Run: headless pygame with SDL's dummy video driver; simulated clock (each Clock.tick advances the game by its frame time, no real sleeping); random seed 0; keys injected as events and as key.get_pressed() state; mouse plan: one left click at the window centre at the start of phase 2, then a move to the lower-right quarter at the start of phase 3.
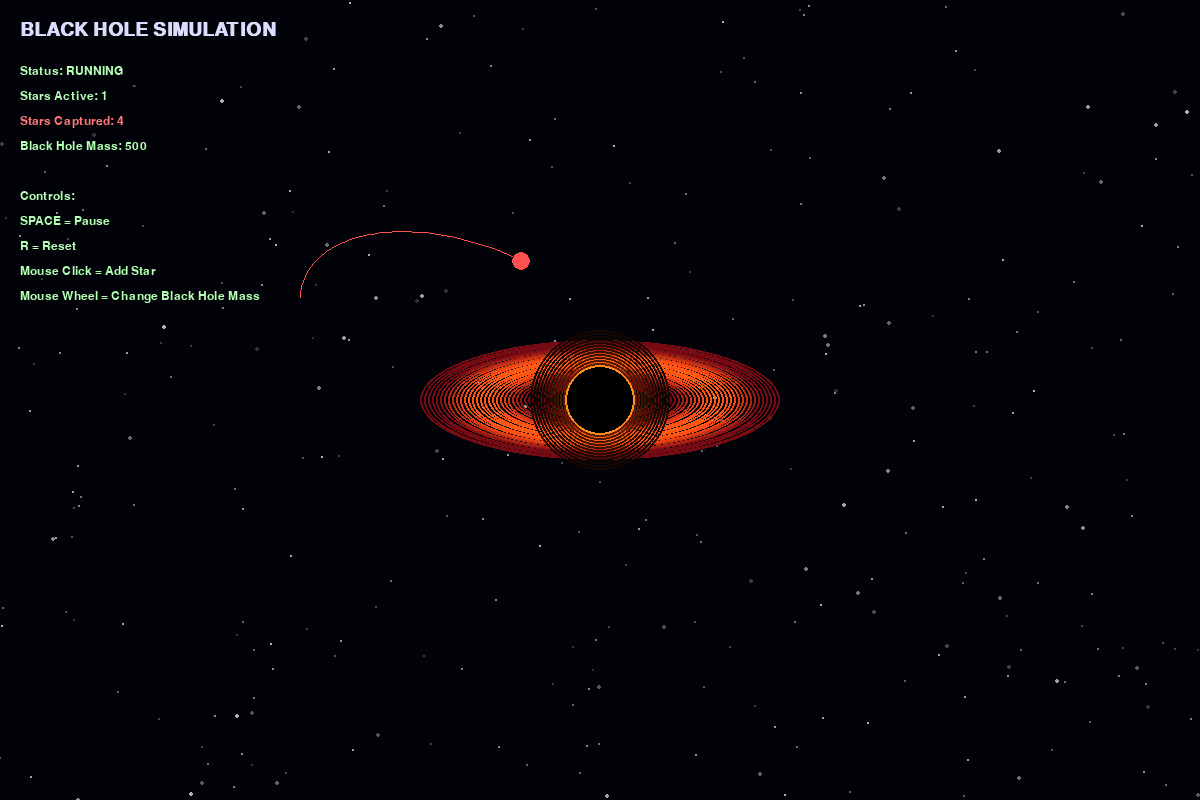
Frame 1 of 4 · flips 1–60 · no input
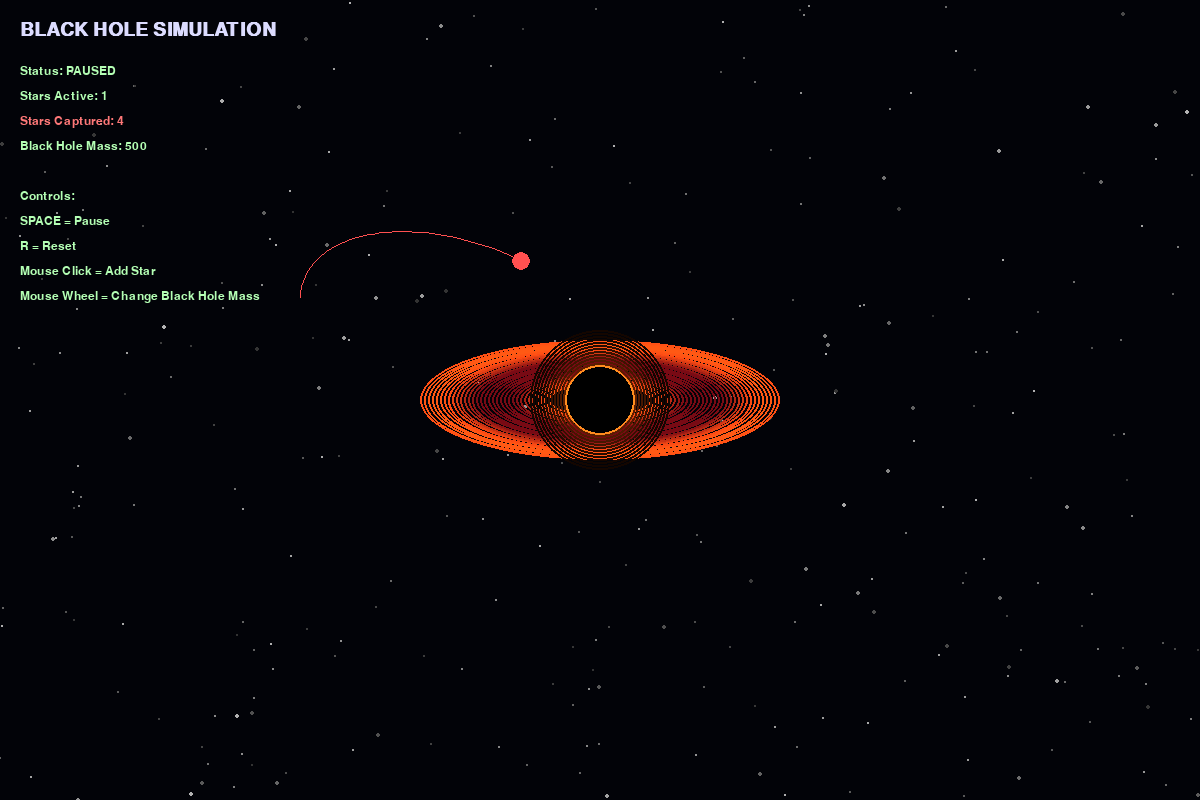
Frame 2 of 4 · flips 61–180 · clicked the window centre · tapped SPACE, RETURN · held RIGHT (→), D
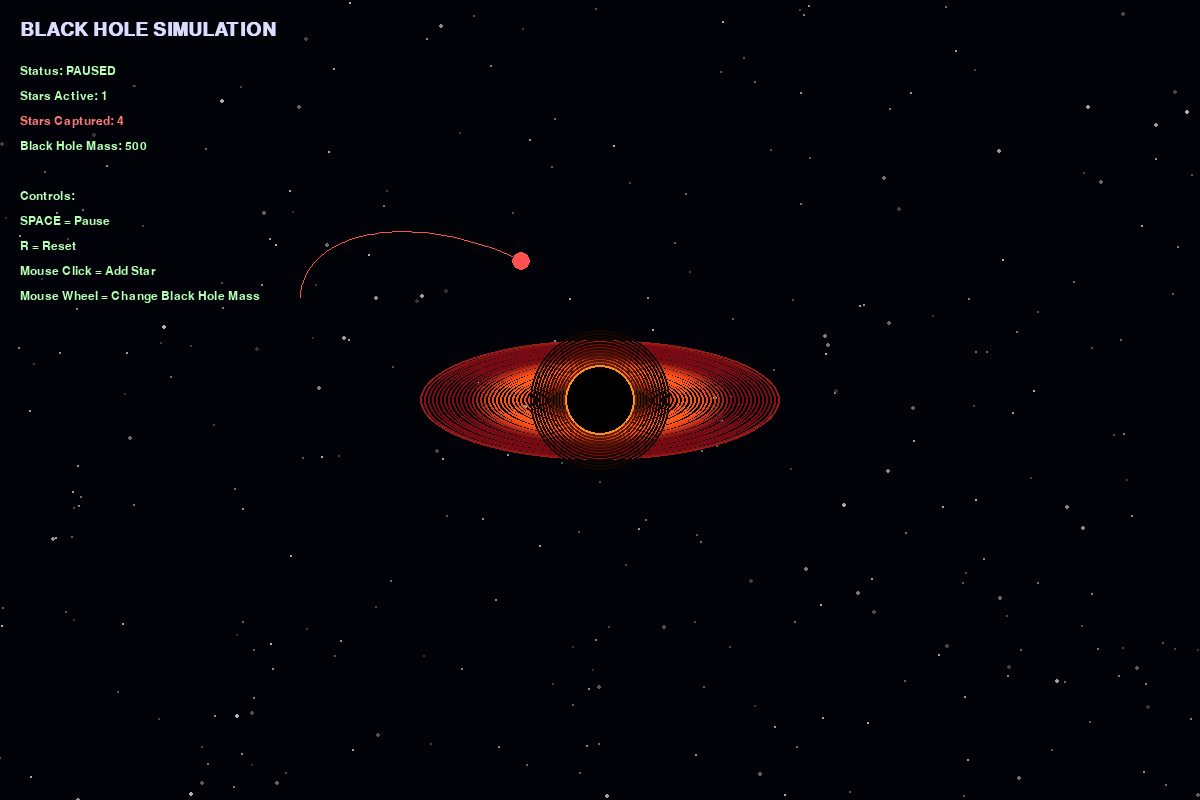
Frame 3 of 4 · flips 181–300 · moved the mouse to the lower-right quarter · held DOWN (↓), S
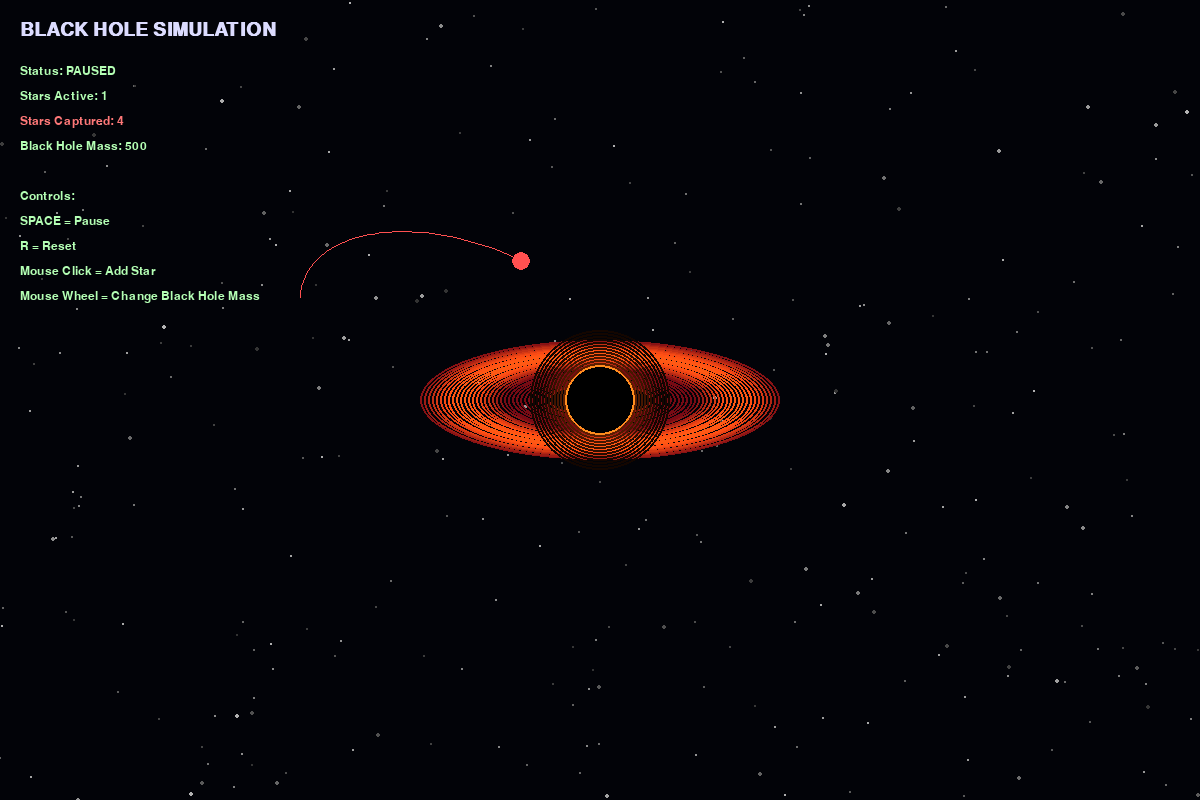
Frame 4 of 4 · flips 301–420 · held LEFT (←), A, UP (↑), W

The pygame program that drew these frames:

import pygame
import math
import random

pygame.init()

# ---------------- WINDOW ----------------
WIDTH, HEIGHT = 1200, 800
screen = pygame.display.set_mode((WIDTH, HEIGHT))
pygame.display.set_caption("Black Hole Simulation")

clock = pygame.time.Clock()

# ---------------- CONSTANTS ----------------
CENTER_X = WIDTH // 2
CENTER_Y = HEIGHT // 2

G = 2500                 # Gravity strength (simulation scale)
BLACK_HOLE_MASS = 500
EVENT_HORIZON = 35

MAX_TRAIL = 300

FONT = pygame.font.SysFont("Arial", 18)
BIG_FONT = pygame.font.SysFont("Arial", 28, bold=True)


# ---------------- STAR CLASS ----------------
class Star:
    def __init__(self, x, y, vx, vy, color=None):
        self.x = float(x)
        self.y = float(y)

        self.vx = float(vx)
        self.vy = float(vy)

        self.radius = random.randint(3, 6)

        self.color = color or random.choice([
            (255, 220, 80),
            (80, 180, 255),
            (255, 80, 80),
            (100, 255, 130),
            (210, 100, 255)
        ])

        self.trail = []
        self.alive = True

    def update(self):
        if not self.alive:
            return

        dx = CENTER_X - self.x
        dy = CENTER_Y - self.y

        dist_sq = dx * dx + dy * dy
        distance = math.sqrt(dist_sq)

        # Captured by black hole
        if distance < EVENT_HORIZON:
            self.alive = False
            return

        # Prevent extreme forces
        distance = max(distance, EVENT_HORIZON)

        # Newtonian gravity
        acceleration = G * BLACK_HOLE_MASS / (distance * distance)

        ax = acceleration * dx / distance
        ay = acceleration * dy / distance

        # Update velocity
        self.vx += ax * 0.01
        self.vy += ay * 0.01

        # Update position
        self.x += self.vx
        self.y += self.vy

        # Save trail
        self.trail.append((self.x, self.y))

        if len(self.trail) > MAX_TRAIL:
            self.trail.pop(0)

    def draw(self, surface):
        if not self.alive:
            return

        # Draw trajectory
        if len(self.trail) > 1:
            pygame.draw.lines(
                surface,
                self.color,
                False,
                [(int(x), int(y)) for x, y in self.trail],
                1
            )

        # Glow
        pygame.draw.circle(
            surface,
            (*self.color, 60),
            (int(self.x), int(self.y)),
            self.radius * 3
        )

        # Star
        pygame.draw.circle(
            surface,
            self.color,
            (int(self.x), int(self.y)),
            self.radius
        )


# ---------------- CREATE STARS ----------------
def create_stars():
    stars = []

    # Designed for different orbital behaviors
    stars.append(Star(850, 400, 0, 3.2))
    stars.append(Star(300, 300, 0, -2.8))
    stars.append(Star(700, 200, -2.8, 0))
    stars.append(Star(950, 600, -1.8, -1.0))
    stars.append(Star(500, 650, 2.5, 0))

    return stars


stars = create_stars()


# ---------------- DRAW BACKGROUND STARS ----------------
background_stars = []

for _ in range(300):
    x = random.randint(0, WIDTH)
    y = random.randint(0, HEIGHT)
    brightness = random.randint(50, 180)
    size = random.choice([1, 1, 1, 2])

    background_stars.append((x, y, brightness, size))


def draw_background():
    screen.fill((2, 3, 8))

    for x, y, brightness, size in background_stars:
        pygame.draw.circle(
            screen,
            (brightness, brightness, brightness),
            (x, y),
            size
        )


# ---------------- BLACK HOLE ----------------
def draw_black_hole(time_value):

    # Accretion disk
    for r in range(180, 50, -4):

        intensity = int(
            80 + 100 * math.sin(time_value * 2 + r * 0.05)
        )

        intensity = max(20, min(255, intensity))

        color = (
            min(255, intensity + 100),
            min(180, intensity // 2),
            20
        )

        pygame.draw.ellipse(
            screen,
            color,
            (
                CENTER_X - r,
                CENTER_Y - r // 3,
                r * 2,
                max(10, r * 2 // 3)
            ),
            2
        )

    # Outer glow
    for r in range(EVENT_HORIZON + 35, EVENT_HORIZON, -3):
        alpha_strength = max(20, 200 - r * 3)

        color = (
            alpha_strength,
            alpha_strength // 3,
            0
        )

        pygame.draw.circle(
            screen,
            color,
            (CENTER_X, CENTER_Y),
            r,
            2
        )

    # Event horizon
    pygame.draw.circle(
        screen,
        (0, 0, 0),
        (CENTER_X, CENTER_Y),
        EVENT_HORIZON
    )

    # Border
    pygame.draw.circle(
        screen,
        (255, 140, 30),
        (CENTER_X, CENTER_Y),
        EVENT_HORIZON,
        2
    )


# ---------------- UI ----------------
def draw_ui(paused, captured):

    status = "PAUSED" if paused else "RUNNING"

    text = BIG_FONT.render(
        "BLACK HOLE SIMULATION",
        True,
        (220, 220, 255)
    )

    screen.blit(text, (20, 20))

    info = [
        f"Status: {status}",
        f"Stars Active: {len([s for s in stars if s.alive])}",
        f"Stars Captured: {captured}",
        f"Black Hole Mass: {BLACK_HOLE_MASS}",
        "",
        "Controls:",
        "SPACE = Pause",
        "R = Reset",
        "Mouse Click = Add Star",
        "Mouse Wheel = Change Black Hole Mass"
    ]

    y = 65

    for line in info:

        color = (180, 255, 180)

        if "Captured" in line:
            color = (255, 120, 120)

        text = FONT.render(line, True, color)

        screen.blit(text, (20, y))

        y += 25


# ---------------- MAIN LOOP ----------------
running = True
paused = False
captured = 0
time_value = 0

while running:

    dt = clock.tick(60) / 1000
    time_value += dt

    for event in pygame.event.get():

        if event.type == pygame.QUIT:
            running = False

        # Pause
        if event.type == pygame.KEYDOWN:

            if event.key == pygame.K_SPACE:
                paused = not paused

            # Reset
            if event.key == pygame.K_r:
                stars = create_stars()
                captured = 0

        # Add star with mouse click
        if event.type == pygame.MOUSEBUTTONDOWN:

            if event.button == 1:

                mx, my = pygame.mouse.get_pos()

                # Velocity perpendicular to direction
                dx = mx - CENTER_X
                dy = my - CENTER_Y

                distance = math.sqrt(dx * dx + dy * dy)

                if distance > 0:

                    # Tangential velocity
                    speed = random.uniform(2, 4)

                    vx = -dy / distance * speed
                    vy = dx / distance * speed

                    stars.append(
                        Star(mx, my, vx, vy)
                    )

            # Mouse wheel changes mass
            elif event.button == 4:
                BLACK_HOLE_MASS += 50

            elif event.button == 5:
                BLACK_HOLE_MASS = max(
                    50,
                    BLACK_HOLE_MASS - 50
                )

    # ---------------- UPDATE ----------------
    if not paused:

        for star in stars:

            was_alive = star.alive

            star.update()

            if was_alive and not star.alive:
                captured += 1

    # ---------------- DRAW ----------------
    draw_background()

    draw_black_hole(time_value)

    for star in stars:
        star.draw(screen)

    draw_ui(paused, captured)

    pygame.display.flip()


pygame.quit()
